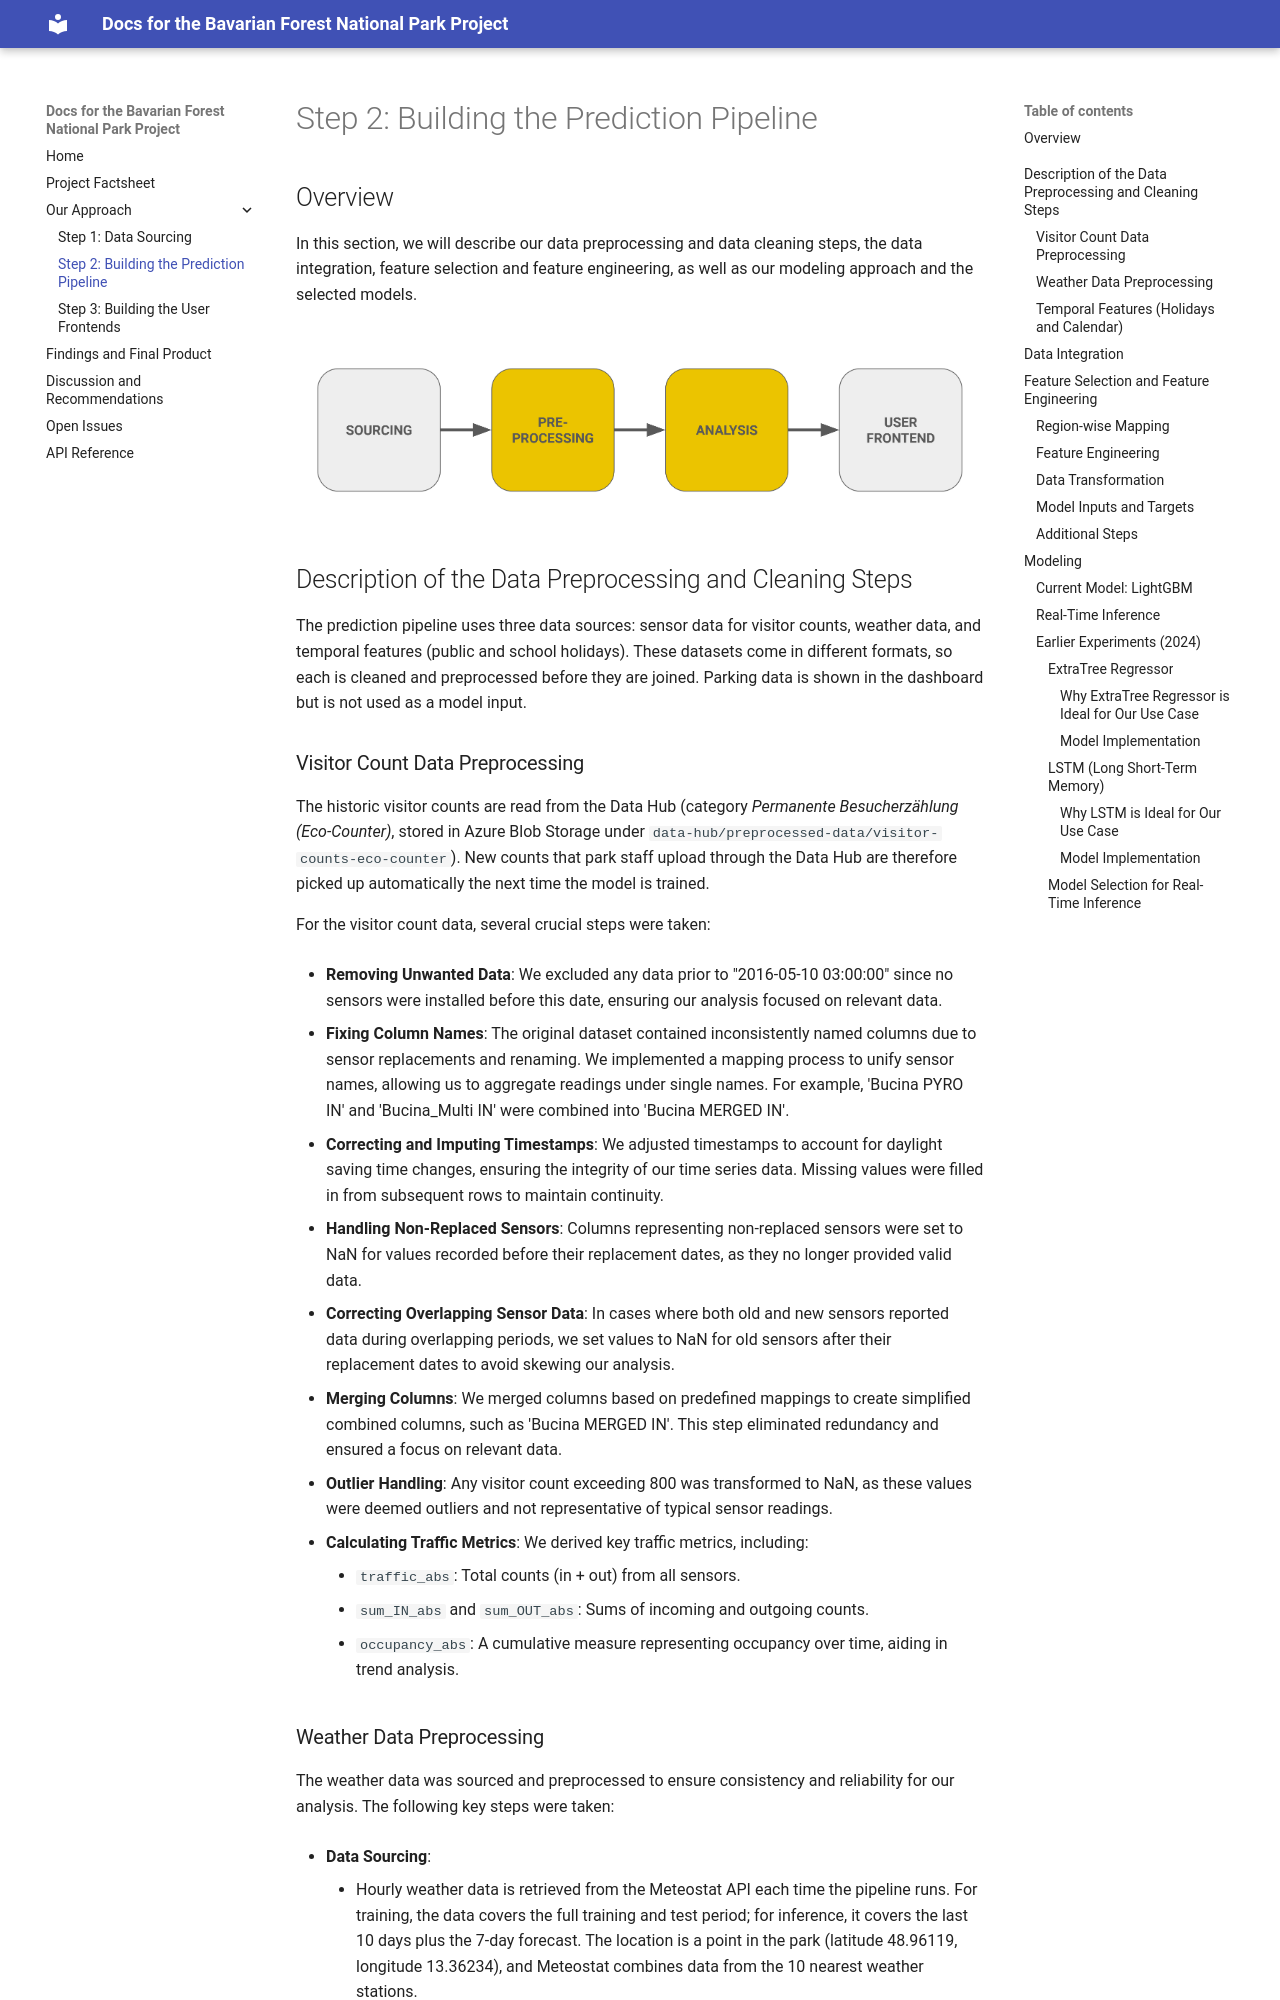

repository: wild-ecol-cons/webapp-besuchermonitoring-nationalpark-bayerischer-wald · page: approach/prediction-pipeline/index.html · generator: mkdocs

# Step 2: Building the Prediction Pipeline

## Overview
In this section, we will describe our data preprocessing and data cleaning steps, the data integration, feature selection and feature engineering, as well as our modeling approach and the selected models.

![E2E Pipeline Step 2 Prediction Pipeline](../asset/E2E_Pipeline_Prediction.png)
---

## Description of the Data Preprocessing and Cleaning Steps

The prediction pipeline uses three data sources: sensor data for visitor counts, weather data, and temporal features (public and school holidays). These datasets come in different formats, so each is cleaned and preprocessed before they are joined. Parking data is shown in the dashboard but is not used as a model input.

### Visitor Count Data Preprocessing

The historic visitor counts are read from the Data Hub (category *Permanente Besucherzählung (Eco-Counter)*, stored in Azure Blob Storage under `data-hub/preprocessed-data/visitor-counts-eco-counter`). New counts that park staff upload through the Data Hub are therefore picked up automatically the next time the model is trained.

For the visitor count data, several crucial steps were taken:

- **Removing Unwanted Data**: We excluded any data prior to "2016-05-10 03:00:00" since no sensors were installed before this date, ensuring our analysis focused on relevant data.

- **Fixing Column Names**: The original dataset contained inconsistently named columns due to sensor replacements and renaming. We implemented a mapping process to unify sensor names, allowing us to aggregate readings under single names. For example, 'Bucina PYRO IN' and 'Bucina_Multi IN' were combined into 'Bucina MERGED IN'.

- **Correcting and Imputing Timestamps**: We adjusted timestamps to account for daylight saving time changes, ensuring the integrity of our time series data. Missing values were filled in from subsequent rows to maintain continuity.

- **Handling Non-Replaced Sensors**: Columns representing non-replaced sensors were set to NaN for values recorded before their replacement dates, as they no longer provided valid data.

- **Correcting Overlapping Sensor Data**: In cases where both old and new sensors reported data during overlapping periods, we set values to NaN for old sensors after their replacement dates to avoid skewing our analysis.

- **Merging Columns**: We merged columns based on predefined mappings to create simplified combined columns, such as 'Bucina MERGED IN'. This step eliminated redundancy and ensured a focus on relevant data.

- **Outlier Handling**: Any visitor count exceeding 800 was transformed to NaN, as these values were deemed outliers and not representative of typical sensor readings.

- **Calculating Traffic Metrics**: We derived key traffic metrics, including:
    - `traffic_abs`: Total counts (in + out) from all sensors.
    - `sum_IN_abs` and `sum_OUT_abs`: Sums of incoming and outgoing counts.
    - `occupancy_abs`: A cumulative measure representing occupancy over time, aiding in trend analysis.
